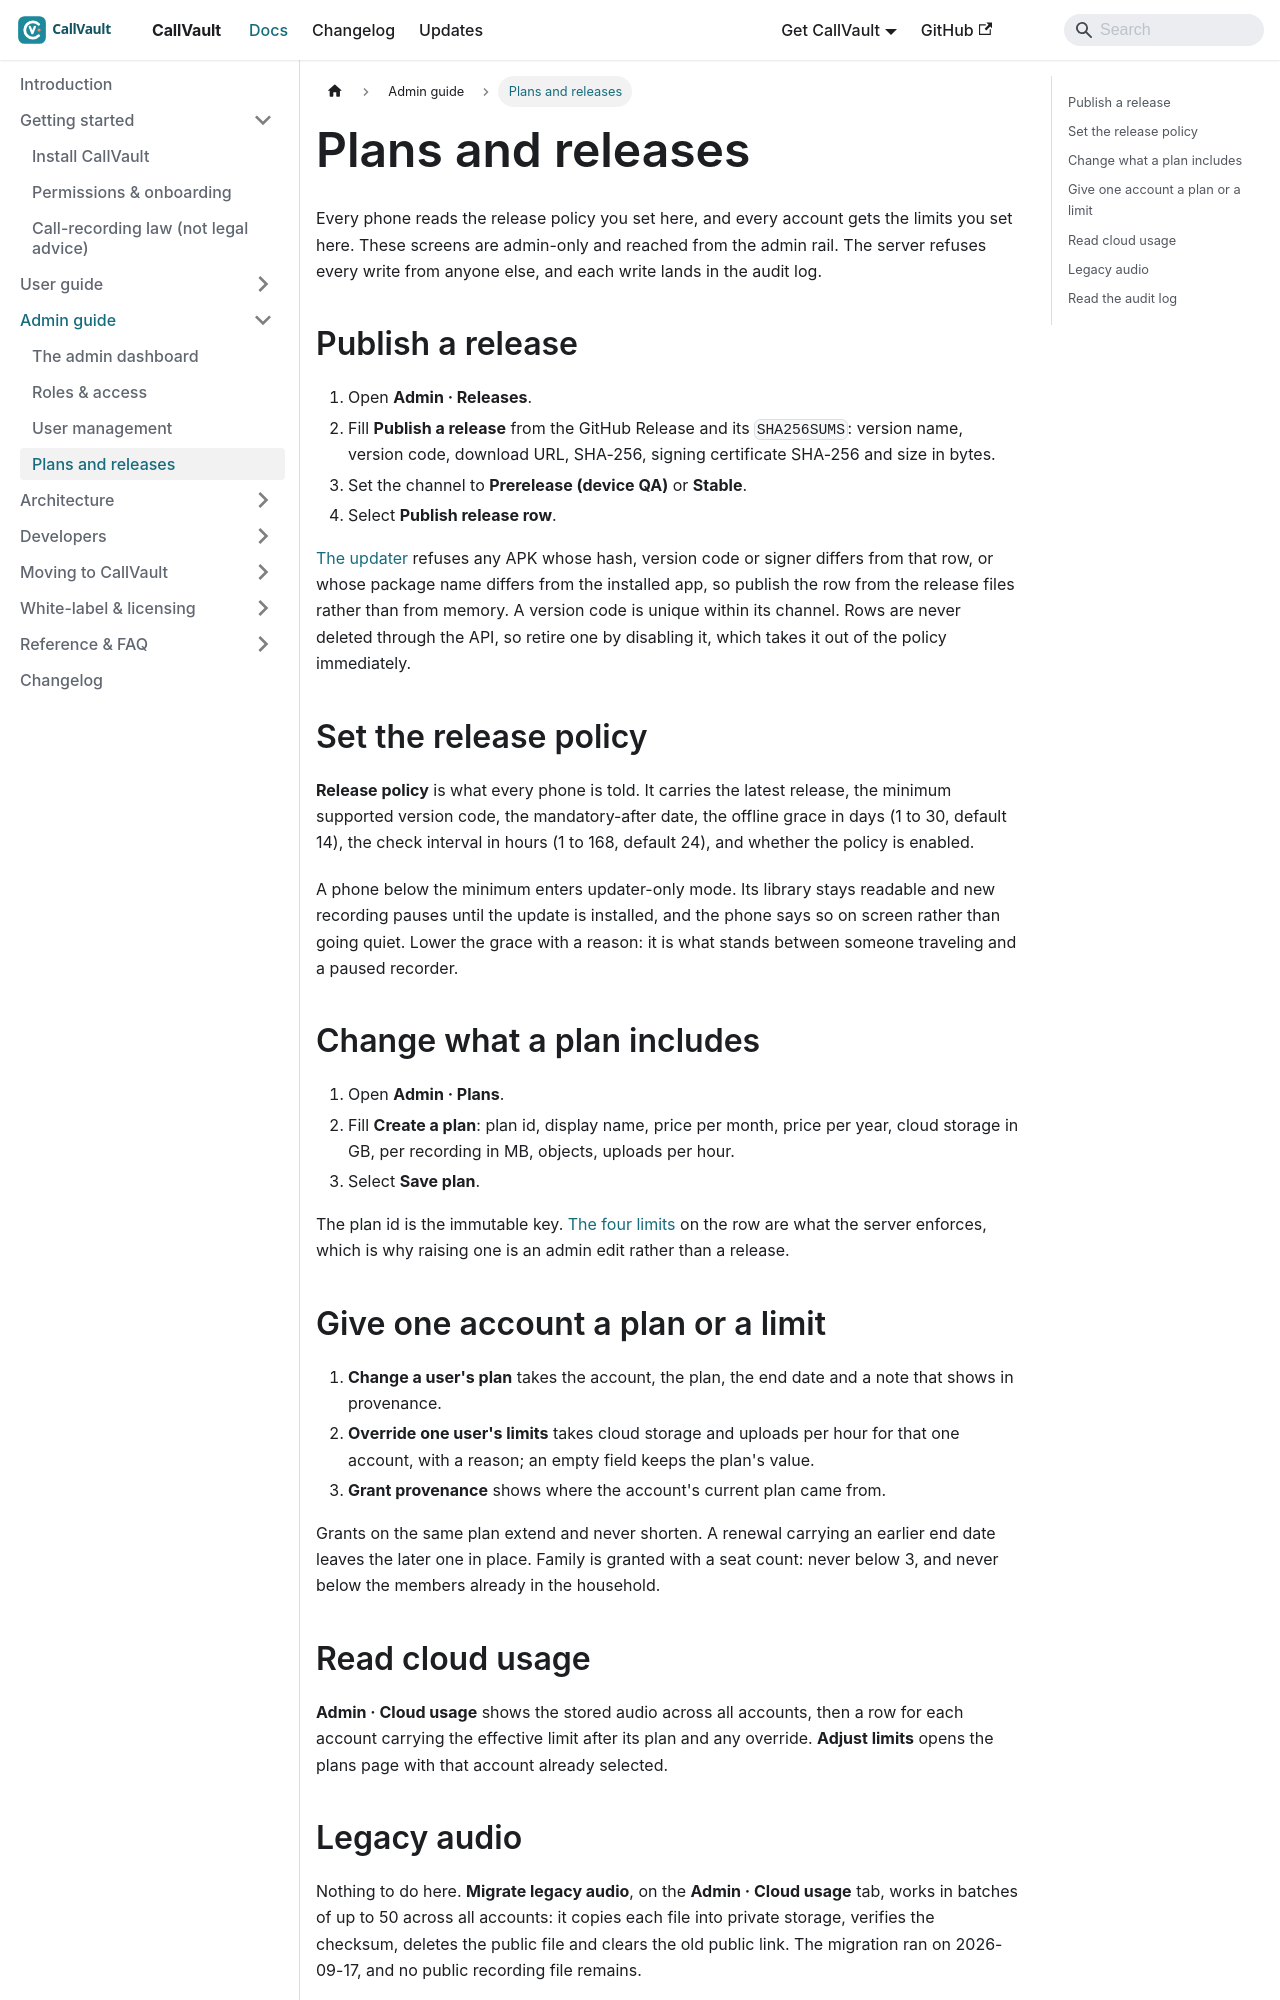

repository: aoneahsan/callvault-docs · page: admin-guide/plans-and-releases/index.html · generator: docusaurus

---
title: "Plans and releases"
description: "For administrators: publishing a release, the policy every phone follows, plan limits and grants, cloud usage, and the audit log."
sidebar_position: 4
topics: [admin, releases, plans, audit]
keywords: [callvault admin releases, plan limits, grant provenance, audit log]
---

# Plans and releases

Every phone reads the release policy you set here, and every account gets the limits you set here. These screens are admin-only and reached from the admin rail. The server refuses every write from anyone else, and each write lands in the audit log.

## Publish a release

1. Open **Admin · Releases**.
2. Fill **Publish a release** from the GitHub Release and its `SHA256SUMS`: version name, version code, download URL, SHA-256, signing certificate SHA-256 and size in bytes.
3. Set the channel to **Prerelease (device QA)** or **Stable**.
4. Select **Publish release row**.

[The updater](/getting-started/install#how-do-i-update-callvault) refuses any APK whose hash, version code or signer differs from that row, or whose package name differs from the installed app, so publish the row from the release files rather than from memory. A version code is unique within its channel. Rows are never deleted through the API, so retire one by disabling it, which takes it out of the policy immediately.

## Set the release policy

**Release policy** is what every phone is told. It carries the latest release, the minimum supported version code, the mandatory-after date, the offline grace in days (1 to 30, default 14), the check interval in hours (1 to 168, default 24), and whether the policy is enabled.

A phone below the minimum enters updater-only mode. Its library stays readable and new recording pauses until the update is installed, and the phone says so on screen rather than going quiet. Lower the grace with a reason: it is what stands between someone traveling and a paused recorder.

## Change what a plan includes

1. Open **Admin · Plans**.
2. Fill **Create a plan**: plan id, display name, price per month, price per year, cloud storage in GB, per recording in MB, objects, uploads per hour.
3. Select **Save plan**.

The plan id is the immutable key. [The four limits](/user-guide/plans-and-family) on the row are what the server enforces, which is why raising one is an admin edit rather than a release.
